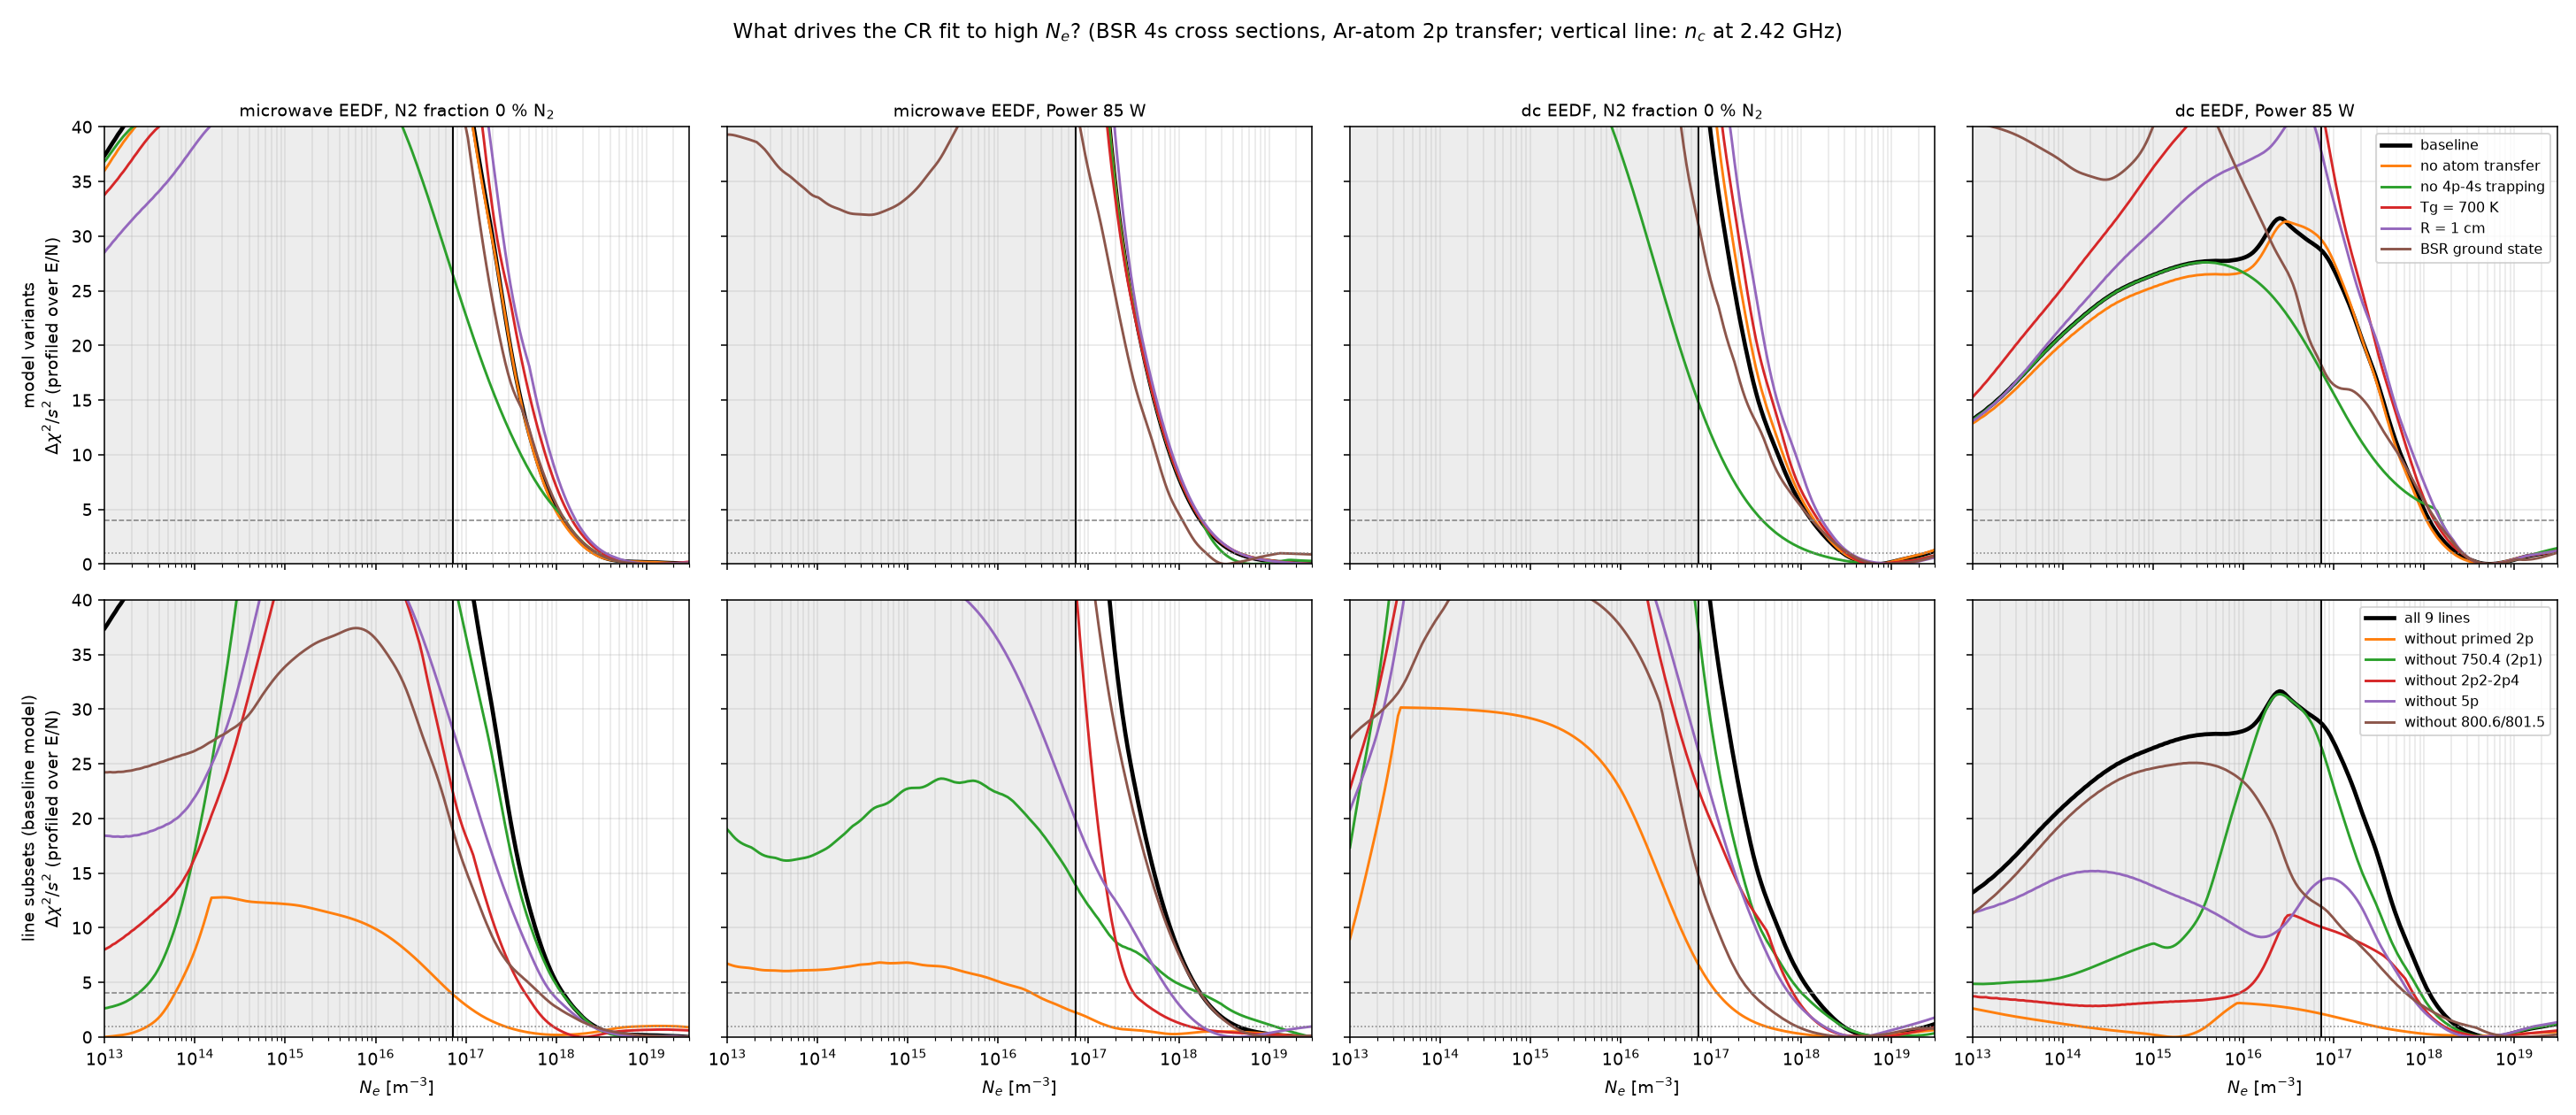

Data behind this chart, as committed beside it:
eedf, sweep, x, variant, subset, n_lines, Te_med, Ne_med, Ne_lo, Ne_hi, chi2_red, dchi2_nc, dchi2_1e18, n_1s5
microwave, N2 fraction, 0.0, baseline, all 9 lines, 9, 1.08, 8.424236546967151e+18, 3.1252926693364557e+18, 2.0171050975471817e+19, 0.4522, 51.76, 5.057, 8474283545113120.0
microwave, N2 fraction, 0.0, baseline, without primed 2p, 5, 0.9856, 1.2357125335972127e+18, 44546907648874, 9.736877197452184e+18, 0.493, 3.859, 0.1905, 1.0880789638605876e+16
microwave, N2 fraction, 0.0, baseline, without 750.4 (2p1), 8, 1.049, 8.266266882438633e+18, 2.670522060146905e+18, 2.023928276934257e+19, 0.481, 41.95, 4.806, 8652402738517613.0
microwave, N2 fraction, 0.0, baseline, without 2p2-2p4, 6, 1.049, 3.5202136897698883e+18, 1.1533743453322194e+18, 1.4089646514031913e+19, 0.4695, 22.23, 0.7887, 8757199204860747.0
microwave, N2 fraction, 0.0, baseline, without 5p, 7, 1.08, 7.529571815220031e+18, 2.551285132940684e+18, 1.9387186890007986e+19, 0.4603, 28.01, 3.562, 8663046112121049.0
microwave, N2 fraction, 0.0, baseline, without 800.6/801.5, 7, 1.112, 8.931592631746932e+18, 2.6022213478155336e+18, 2.083520562998252e+19, 0.4758, 18.8, 2.748, 1.4159108860693516e+16
microwave, N2 fraction, 0.0, no atom transfer, all 9 lines, 9, 1.08, 8.244543431476256e+18, 3.022386099492931e+18, 2.005001384249122e+19, 0.4513, 51.14, 4.805, 8547125294281535.0
microwave, N2 fraction, 0.0, no 4p-4s trapping, all 9 lines, 9, 1.165, 6.546832838558887e+18, 2.3572478390404516e+18, 1.7821474420507482e+19, 0.465, 26.32, 5.004, 1.3343996755092782e+18
microwave, N2 fraction, 0.0, Tg = 700 K, all 9 lines, 9, 1.13, 8.22634900068649e+18, 3.2295533963193713e+18, 1.9461322848284713e+19, 0.4526, 58.15, 7.12, 6530550170412248.0
microwave, N2 fraction, 0.0, R = 1 cm, all 9 lines, 9, 1.112, 8.683185721597237e+18, 3.569940166610498e+18, 1.9797325028512063e+19, 0.4569, 62.04, 8.34, 1.3424002255995538e+16
microwave, N2 fraction, 0.0, BSR ground state, all 9 lines, 9, 1.049, 7.391971028977138e+18, 2.8603085256701926e+18, 1.858349725979211e+19, 0.4652, 45.64, 5.502, 510497192519519
microwave, Power, 85.0, baseline, all 9 lines, 9, 0.5469, 1.0808785643535931e+19, 4.436972576815579e+18, 2.192464795795849e+19, 0.8719, 90.2, 7.88, 315074492130
microwave, Power, 85.0, baseline, without primed 2p, 5, 0.5862, 2.988578092716766e+18, 3.069566612364316e+17, 1.489500570638966e+19, 1.376, 2.232, 0.2799, 6555896299688
microwave, Power, 85.0, baseline, without 750.4 (2p1), 8, 0.5302, 1.0745056559265421e+19, 3.929234990059701e+18, 2.209879886735248e+19, 0.9324, 13.85, 4.861, 35221917223
microwave, Power, 85.0, baseline, without 2p2-2p4, 6, 0.5415, 7.799542122748862e+18, 2.4437761691068534e+18, 1.9939802261737243e+19, 1.058, 41.11, 1.286, 221551371662
microwave, Power, 85.0, baseline, without 5p, 7, 0.558, 6.365557150358499e+18, 2.6027924618563773e+18, 1.693043978138392e+19, 0.7865, 19.78, 2.987, 1068296446166
microwave, Power, 85.0, baseline, without 800.6/801.5, 7, 0.5708, 9.974184818456816e+18, 4.0745161339455626e+18, 2.107032098835794e+19, 0.7063, 55.17, 7.57, 5684391842854
microwave, Power, 85.0, no atom transfer, all 9 lines, 9, 0.5468, 1.0992874061242067e+19, 4.50119996256192e+18, 2.2079202494879887e+19, 0.873, 59.05, 7.999, 309583014034
microwave, Power, 85.0, no 4p-4s trapping, all 9 lines, 9, 0.6798, 8.984270258316342e+18, 3.8818672597050127e+18, 2.0112278070460465e+19, 0.8584, 87.25, 8.019, 3.523400351018135e+16
microwave, Power, 85.0, Tg = 700 K, all 9 lines, 9, 0.5554, 1.1038923119899228e+19, 4.690011296919241e+18, 2.2011003937522737e+19, 0.8723, 80.29, 8.029, 368408383495
microwave, Power, 85.0, R = 1 cm, all 9 lines, 9, 0.5528, 1.142678695256017e+19, 4.976064002689673e+18, 2.22340676005532e+19, 0.8717, 99.26, 8.397, 629980955139
microwave, Power, 85.0, BSR ground state, all 9 lines, 9, 0.5914, 6.676941647396255e+18, 2.5963131562122993e+18, 1.8330984383017298e+19, 0.8302, 41.9, 4.603, 4255698466094
dc, N2 fraction, 0.0, baseline, all 9 lines, 9, 2.475, 8.801621975021186e+18, 3.7275718048477266e+18, 1.9487254636915925e+19, 0.482, 49.67, 5.395, 3341343027200
dc, N2 fraction, 0.0, baseline, without primed 2p, 5, 2.321, 3.3332642588481234e+18, 7.115554689191232e+17, 1.3680411963279733e+19, 0.468, 6.596, 0.2803, 479823644628
dc, N2 fraction, 0.0, baseline, without 750.4 (2p1), 8, 2.423, 1.0319410836041677e+19, 4.012089617395906e+18, 2.1438536241355993e+19, 0.5102, 37.11, 4.054, 1427536572251
dc, N2 fraction, 0.0, baseline, without 2p2-2p4, 6, 2.312, 6.216265092033355e+18, 2.3894943782828677e+18, 1.6364118846149e+19, 0.4321, 22.58, 2.857, 429878353658
dc, N2 fraction, 0.0, baseline, without 5p, 7, 2.391, 5.454531585615985e+18, 2.1004678721512077e+18, 1.4947938992731509e+19, 0.4476, 26.07, 2.648, 2040742972948
dc, N2 fraction, 0.0, baseline, without 800.6/801.5, 7, 2.745, 5.805796978813365e+18, 1.672924271504377e+18, 1.7233324485142862e+19, 0.4591, 14.71, 0.7922, 109289742648161
dc, N2 fraction, 0.0, no atom transfer, all 9 lines, 9, 2.475, 8.609038926458421e+18, 3.7092613807396593e+18, 1.9184276365616587e+19, 0.4739, 56.98, 6.013, 3373400581913
dc, N2 fraction, 0.0, no 4p-4s trapping, all 9 lines, 9, 3.476, 6.344824194650361e+18, 2.1646363236076035e+18, 1.6572061553493217e+19, 0.5169, 14.75, 1.443, 1.4081845178957178e+17
dc, N2 fraction, 0.0, Tg = 700 K, all 9 lines, 9, 2.688, 9.555255227988148e+18, 4.220077076949066e+18, 1.9968611646360797e+19, 0.4803, 57.4, 6.689, 17076807178313
dc, N2 fraction, 0.0, R = 1 cm, all 9 lines, 9, 2.724, 1.0281248230898889e+19, 4.712031835632224e+18, 2.0614849856925164e+19, 0.4877, 60.95, 8.466, 53136021256475
dc, N2 fraction, 0.0, BSR ground state, all 9 lines, 9, 3.289, 9.23562301409048e+18, 3.7867862263656986e+18, 1.9933180297896423e+19, 0.4375, 31, 5.208, 321972009160978
dc, Power, 85.0, baseline, all 9 lines, 9, 0.911, 7.060345184177354e+18, 3.109306318718789e+18, 1.744640578475695e+19, 0.8349, 28.71, 4.974, 440857034121676
dc, Power, 85.0, baseline, without primed 2p, 5, 1.219, 1.4536837064633555e+17, 327485693862415, 7.115101675129145e+18, 1.282, 2.13, 0.2928, 582161028917964
dc, Power, 85.0, baseline, without 750.4 (2p1), 8, 0.9313, 6.349882796739997e+18, 2.4671591060619223e+18, 1.6733233813009885e+19, 0.9544, 26.58, 3.48, 392237436383593
dc, Power, 85.0, baseline, without 2p2-2p4, 6, 1.039, 5.490591180180013e+18, 1.5906986281740365e+18, 1.6815221989153243e+19, 0.9789, 10.07, 2.565, 1878817468922155.2
dc, Power, 85.0, baseline, without 5p, 7, 0.9517, 5.813598287384405e+18, 2.2933245131975785e+18, 1.5869034652655985e+19, 0.8135, 14.32, 2.31, 716266520162589
dc, Power, 85.0, baseline, without 800.6/801.5, 7, 0.9152, 8.71501931507897e+18, 3.050060617364588e+18, 2.024768426994849e+19, 0.7393, 11.93, 2.785, 475548071027230
dc, Power, 85.0, no atom transfer, all 9 lines, 9, 0.9159, 6.737102910922511e+18, 2.952210672492781e+18, 1.7063766093262733e+19, 0.8331, 29.67, 4.467, 466643192300969
dc, Power, 85.0, no 4p-4s trapping, all 9 lines, 9, 1.238, 7.410796780463695e+18, 3.0876797359247933e+18, 1.786609553892341e+19, 0.8372, 17.64, 5.52, 2.4306049197765776e+16
dc, Power, 85.0, Tg = 700 K, all 9 lines, 9, 0.9861, 7.38125740653243e+18, 3.2916080377319327e+18, 1.783234770132515e+19, 0.8342, 42.09, 5.969, 619478336054691
dc, Power, 85.0, R = 1 cm, all 9 lines, 9, 0.9864, 7.759660074962394e+18, 3.5304793407150147e+18, 1.8280564269191236e+19, 0.8327, 37.77, 7.429, 1348540523450121.2
dc, Power, 85.0, BSR ground state, all 9 lines, 9, 1.352, 8.02103178825078e+18, 3.416122653479754e+18, 1.8663541680945783e+19, 0.8396, 18.22, 5.79, 500439668081712
